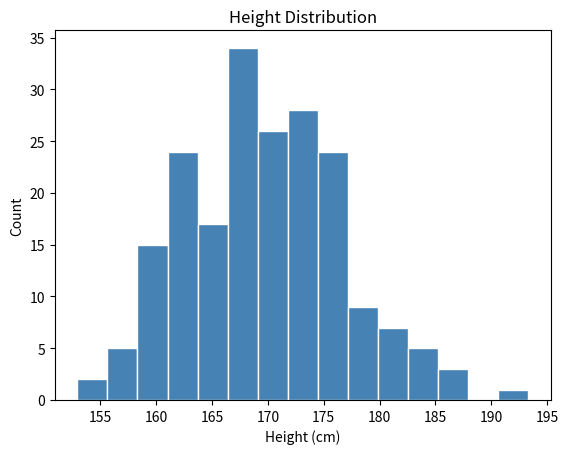

Python code for this plot:
# 04 — Histograms
# Run: python 04_histogram.py

import matplotlib
matplotlib.use("Agg")
import matplotlib.pyplot as plt
import numpy as np
import os

rng = np.random.default_rng(42)
heights = rng.normal(loc=170, scale=8, size=200)

plt.hist(heights, bins=15, color="steelblue", edgecolor="white")
plt.xlabel("Height (cm)")
plt.ylabel("Count")
plt.title("Height Distribution")
plt.savefig("histogram.png")
plt.close()
os.remove("histogram.png")
print("histogram demo OK")
